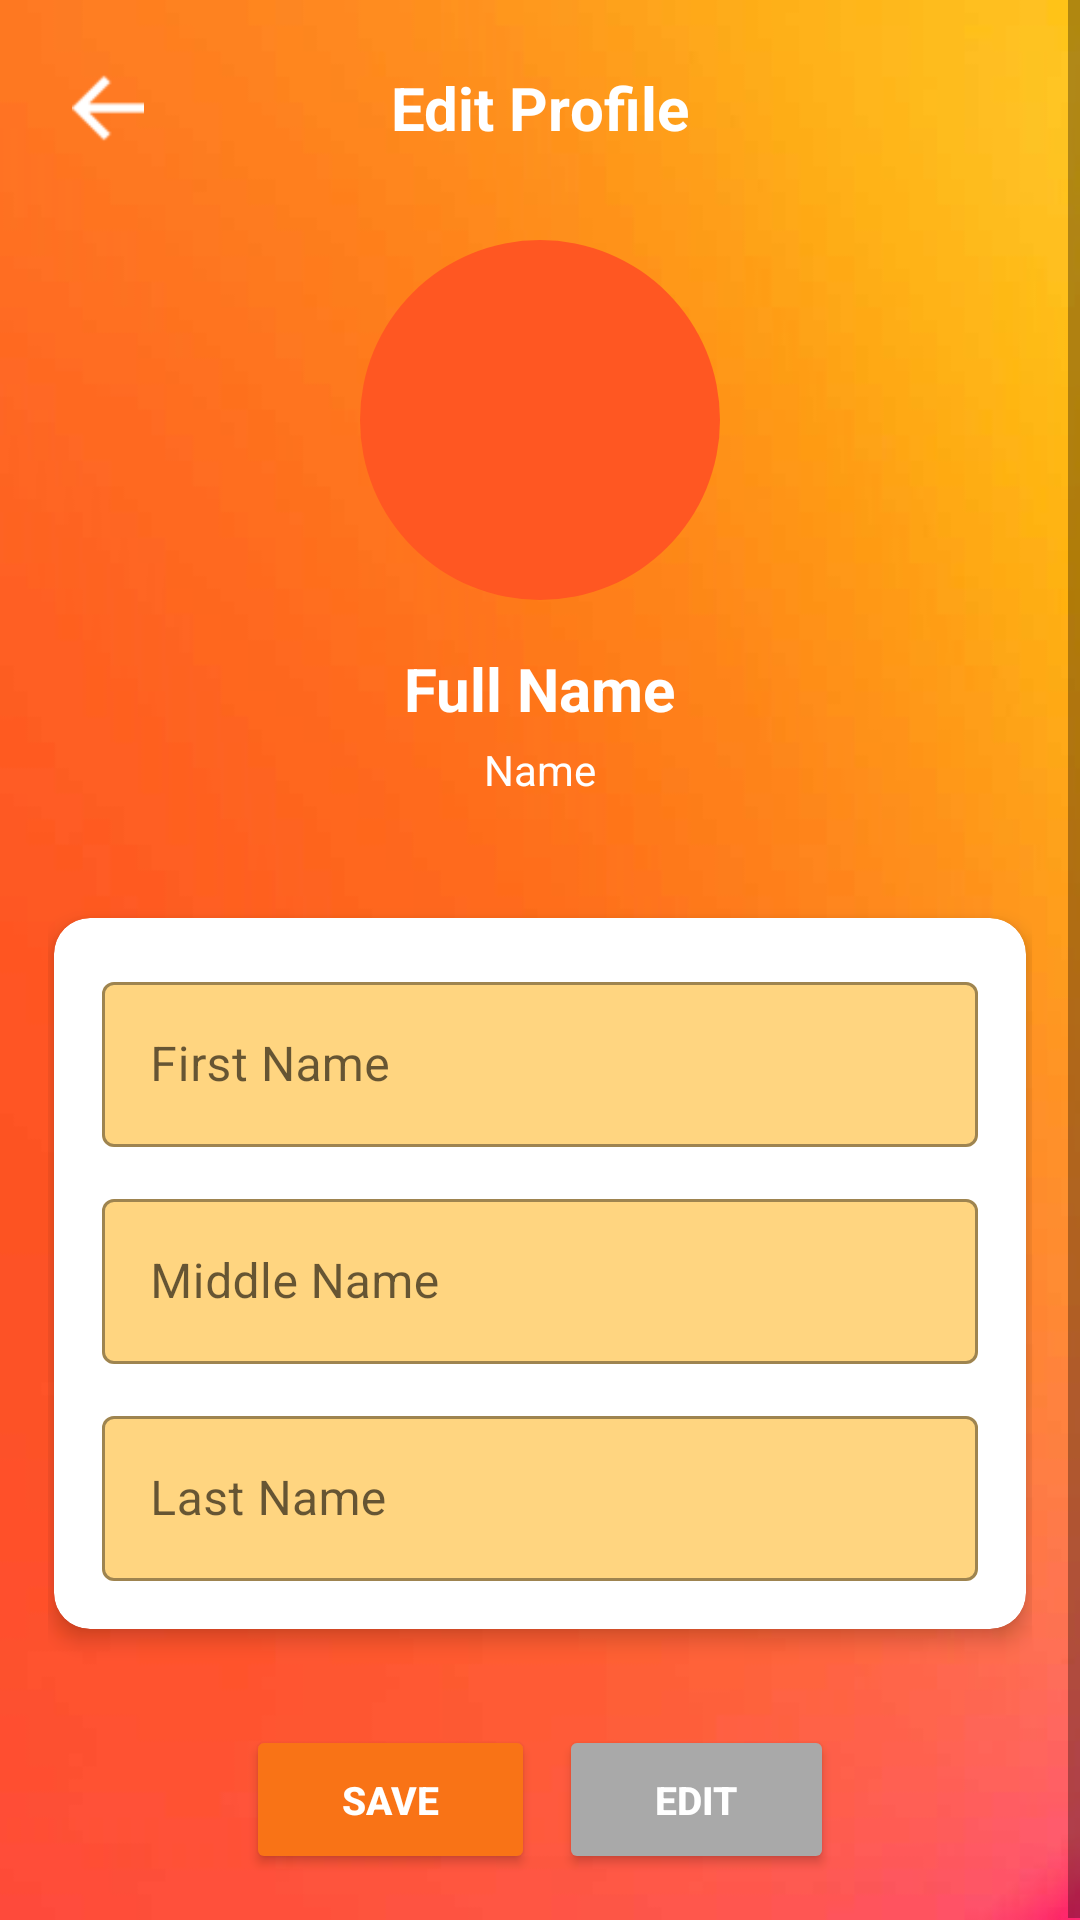

The Android layout XML behind this screen, and the referenced resources:
<!-- AndroidManifest.xml: application theme Theme.ThePerfectStay -->
<!-- res/layout/activity_edit_profile.xml -->
<?xml version="1.0" encoding="utf-8"?>
<ScrollView xmlns:android="http://schemas.android.com/apk/res/android"
    xmlns:app="http://schemas.android.com/apk/res-auto"
    xmlns:tools="http://schemas.android.com/tools"
    android:layout_width="match_parent"
    android:layout_height="match_parent"
    android:background="@drawable/gradient"
    tools:context=".EditProfileActivity">
    <LinearLayout
        android:layout_width="match_parent"
        android:layout_height="wrap_content"
        android:orientation="vertical"
        android:padding="16dp">

        <RelativeLayout
            android:layout_width="match_parent"
            android:layout_height="wrap_content"
            android:layout_marginBottom="24dp">

            <ImageView
                android:id="@+id/btn_back_edit_profile"
                android:layout_width="40dp"
                android:layout_height="40dp"
                android:layout_alignParentStart="true"
                android:layout_centerVertical="true"
                android:padding="8dp"
                android:src="@drawable/ic_back"
                android:background="?attr/selectableItemBackgroundBorderless"
                android:clickable="true"
                android:focusable="true"
                android:contentDescription="@string/back_button_description"
                app:tint="@color/white"/>
            <TextView
                android:id="@+id/tv_edit_profile_title"
                android:layout_width="wrap_content"
                android:layout_height="wrap_content"
                android:layout_centerInParent="true"
                android:text="Edit Profile"
                android:textSize="20sp"
                android:textStyle="bold"
                android:textColor="@color/white" />
        </RelativeLayout>

        <LinearLayout
            android:layout_width="match_parent"
            android:layout_height="wrap_content"
            android:orientation="vertical"
            android:gravity="center_horizontal"
            android:layout_marginBottom="24dp">

            <ImageView
                android:id="@+id/iv_edit_profile_image"
                android:layout_width="120dp"
                android:layout_height="120dp"
                android:src="@drawable/ic_person"
                android:contentDescription="Profile Image"
                android:scaleType="centerCrop"
                android:background="@drawable/circle_background"
                android:padding="4dp"/>
            <TextView
                android:id="@+id/tv_edit_full_name"
                android:layout_width="wrap_content"
                android:layout_height="wrap_content"
                android:layout_marginTop="16dp"
                android:text="Full Name"
                android:textSize="20sp"
                android:textStyle="bold"
                android:textColor="@color/white"/>

            <TextView
                android:id="@+id/tv_edit_subtitle"
                android:layout_width="wrap_content"
                android:layout_height="wrap_content"
                android:layout_marginTop="4dp"
                android:text="Name"
                android:textSize="14sp"
                android:textColor="@color/white"/>
        </LinearLayout>

        <androidx.cardview.widget.CardView
            android:layout_width="324dp"
            android:layout_height="wrap_content"
            android:layout_marginBottom="24dp"
            android:layout_gravity="center_horizontal"
            android:layout_marginTop="16dp"
            app:cardCornerRadius="12dp"
            app:cardElevation="4dp">

            <LinearLayout
                android:layout_width="match_parent"
                android:layout_height="match_parent"
                android:orientation="vertical"
                android:padding="16dp">

                <com.google.android.material.textfield.TextInputLayout
                    style="@style/Widget.MaterialComponents.TextInputLayout.OutlinedBox"
                    android:layout_width="match_parent"
                    android:layout_height="wrap_content"
                    android:layout_marginBottom="12dp"
                    android:hint="First Name"
                    app:boxBackgroundColor="#FFD580"> <com.google.android.material.textfield.TextInputEditText
                    android:id="@+id/et_edit_first_name"
                    android:layout_width="match_parent"
                    android:layout_height="55dp"
                    android:inputType="textPersonName|textCapWords"
                    android:textColor="#100000"
                    android:background="@null"/> </com.google.android.material.textfield.TextInputLayout>

                <com.google.android.material.textfield.TextInputLayout
                    style="@style/Widget.MaterialComponents.TextInputLayout.OutlinedBox"
                    android:layout_width="match_parent"
                    android:layout_height="wrap_content"
                    android:layout_marginBottom="12dp"
                    android:hint="Middle Name"
                    app:boxBackgroundColor="#FFD580"> <com.google.android.material.textfield.TextInputEditText
                    android:id="@+id/et_edit_middle_name"
                    android:layout_width="match_parent"
                    android:layout_height="55dp"
                    android:inputType="textPersonName|textCapWords"
                    android:textColor="#040000"
                    android:background="@null"/> </com.google.android.material.textfield.TextInputLayout>

                <com.google.android.material.textfield.TextInputLayout
                    style="@style/Widget.MaterialComponents.TextInputLayout.OutlinedBox"
                    android:layout_width="match_parent"
                    android:layout_height="wrap_content"
                    android:hint="Last Name"
                    app:boxBackgroundColor="#FFD580"> <com.google.android.material.textfield.TextInputEditText
                    android:id="@+id/et_edit_last_name"
                    android:layout_width="match_parent"
                    android:layout_height="55dp"
                    android:inputType="textPersonName|textCapWords"
                    android:textColor="#000000"
                    android:background="@null"/> </com.google.android.material.textfield.TextInputLayout>

            </LinearLayout>
        </androidx.cardview.widget.CardView>

        <LinearLayout
            android:layout_width="wrap_content"
            android:layout_height="wrap_content"
            android:orientation="horizontal"
            android:layout_gravity="center_horizontal"
            android:layout_marginTop="8dp">
            <Button
                android:id="@+id/btn_save_profile"
                android:layout_width="wrap_content"
                android:layout_height="wrap_content"
                android:layout_marginEnd="8dp"
                android:backgroundTint="@color/orange_button"
                android:paddingHorizontal="32dp"
                android:paddingVertical="16dp"
                android:text="SAVE"
                android:textColor="@color/white"
                android:textSize="13sp"
                android:textStyle="bold"
                app:cornerRadius="24dp" />

            <Button
                android:id="@+id/btn_secondary_edit"
                android:layout_width="wrap_content"
                android:layout_height="wrap_content"
                android:backgroundTint="@color/gray_dark"
                android:paddingHorizontal="32dp"
                android:paddingVertical="16dp"
                android:text="EDIT"
                android:textColor="@color/white"
                android:textSize="13sp"
                android:textStyle="bold"
                app:cornerRadius="24dp" />
        </LinearLayout>

    </LinearLayout>
</ScrollView>
<!-- resources referenced by this layout -->
<resources>
  <color name="gray_dark">#A9A9A9</color>
  <color name="orange_button">#F97316</color>
  <color name="white">#FFFFFF</color>
  <!-- drawable circle_background (drawable) -->
  <shape xmlns:android="http://schemas.android.com/apk/res/android"
      android:shape="oval">
      <solid android:color="#FF5722"/> 
      <size android:width="120dp" android:height="120dp"/> 
  </shape>
  <!-- drawable gradient: jpg bitmap (drawable, 17046 bytes) -->
  <!-- drawable ic_back: png bitmap (drawable, 191 bytes) -->
  <string name="back_button_description">Back button</string>
  <style name="Theme.ThePerfectStay" parent="Theme.MaterialComponents.Light.NoActionBar" />
</resources>
